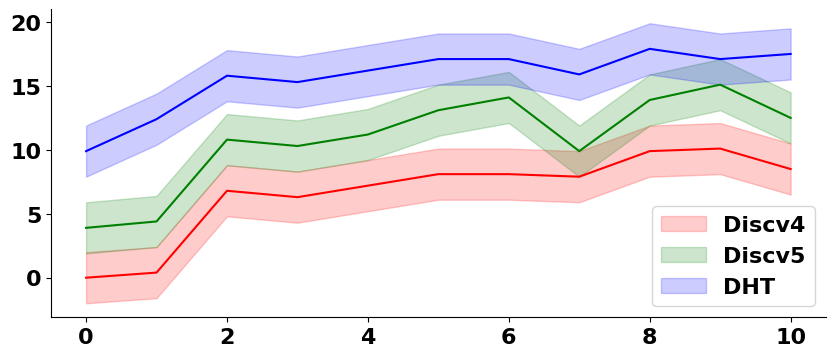

Source code (Python):
import sys
import matplotlib.pyplot as plt
import numpy as np
import matplotlib

font = {'family' : 'normal',
        'weight' : 'bold',
        'size'   : 16}

matplotlib.rc('font', **font)
matplotlib.rcParams['pdf.fonttype'] = 42
matplotlib.rcParams['ps.fonttype'] = 42

def f(ax, x, y, y_min, y_max, color, label):
	ax.plot(x, y, '-', color=color)
	ax.fill_between(x, y_min, y_max, alpha=0.2, color=color, label=label)
	ax.spines['right'].set_visible(False)
	ax.spines['top'].set_visible(False)
	ax.legend()
	


def main() -> int:
	fig, ax = plt.subplots(figsize=(10, 4))
	x = np.linspace(0, 10, 11)
	y = [0, 0.4, 6.8, 6.3, 7.2, 8.1, 8.1,  7.9, 9.9, 10.1, 8.5]
	y_max = [x+2 for x in y]
	y_min = [x-2 for x in y]
	f(ax, x, y, y_min, y_max, 'r', 'Discv4')

	y = [3.9, 4.4, 10.8, 10.3, 11.2, 13.1, 14.1,  9.9, 13.9, 15.1, 12.5]
	y_max = [x+2 for x in y]
	y_min = [x-2 for x in y]
	f(ax, x, y, y_min, y_max, 'g', 'Discv5')

	y = [9.9, 12.4, 15.8, 15.3, 16.2, 17.1, 17.1,  15.9, 17.9, 17.1, 17.5]
	y_max = [x+2 for x in y]
	y_min = [x-2 for x in y]
	f(ax, x, y, y_min, y_max, 'b', 'DHT')

	plt.show()
	return 0

if __name__ == '__main__':
    sys.exit(main())  # next section explains the use of sys.exit